Run: headless pygame with SDL's dummy video driver; simulated clock (each Clock.tick advances the game by its frame time, no real sleeping); random seed 0; keys injected as events and as key.get_pressed() state; no mouse input.
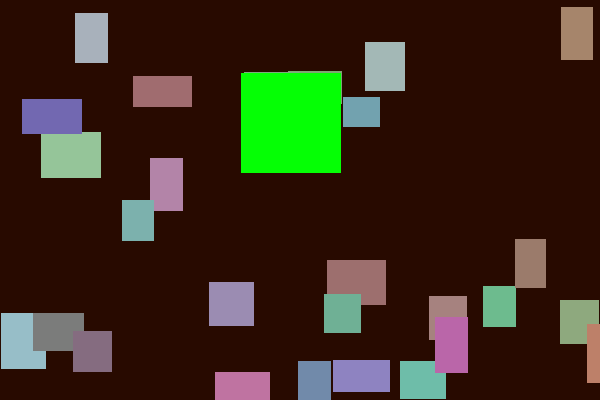
Frame 1 of 4 · flips 1–60 · no input
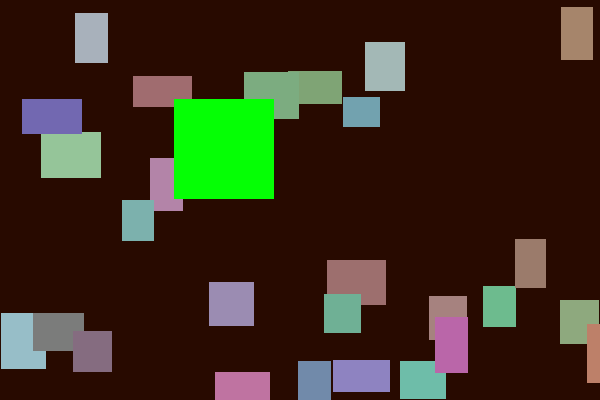
Frame 2 of 4 · flips 61–180 · tapped SPACE, RETURN · held RIGHT (→), D
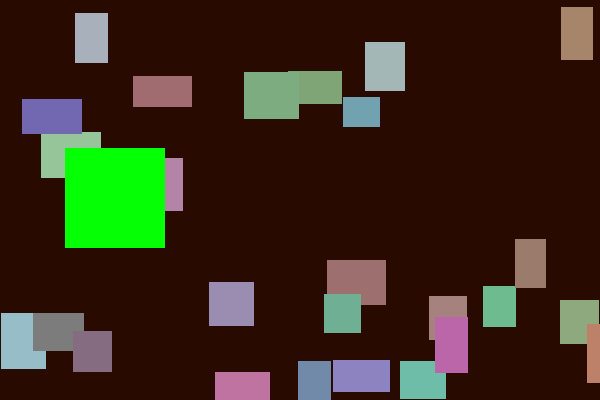
Frame 3 of 4 · flips 181–300 · held DOWN (↓), S
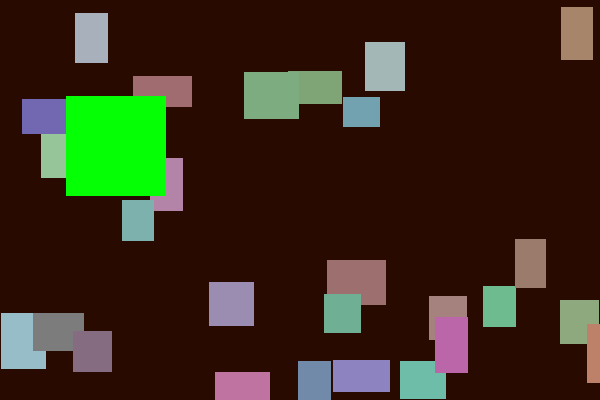
Frame 4 of 4 · flips 301–420 · held LEFT (←), A, UP (↑), W

The pygame program that drew these frames:

#! /usr/bin/env python
'''
An example of using the collision_resolver module

Pops up a window populated by randomly placed little squares.
You control the big square with the direction keys.
'''

from random import randint
import pygame
from pygame.locals import *

RESOLUTION = (600,400)
green = (5,255,5)
avatar = None
avatarGroup = None
sceen = None
background = None
origBackground = None
screen = None

def main():
    clock = pygame.time.Clock()

    prepare()
    while True:
        clock.tick(2)
        retval = iterate()
        if not retval:
            return

def prepare():
    global screen
    pygame.init()
    screen = pygame.display.set_mode(RESOLUTION)
    Start()

def iterate():
    avatar.moveState[0] = randint(-9,9)
    avatar.moveState[1] = randint(-9,9)

    for ev in pygame.event.get():
        if ev.type == QUIT:
            return False
        if ev.type == KEYDOWN and ev.key == K_ESCAPE:
            return False

    #clear
    avatarGroup.clear( screen, background )

    #update
    avatarGroup.update()

    #draw
    avatarGroup.draw(screen)
    pygame.display.update()

    return True

def Start():
    global avatar, avatarGroup, background, origBackground, screen
    background = pygame.Surface( RESOLUTION )
    off_black = (40,10,0)
    background.fill( off_black )

    # avatar will be a green square in the center of the screen
    avatar = Avatar()

    fixedBackgroundSprites = pygame.sprite.Group()
    for block in GenerateRandomBlocks(30, RESOLUTION):
        if not block.rect.colliderect(avatar.rect):
            fixedBackgroundSprites.add( block )
    fixedBackgroundSprites.draw( background )

    avatar.collidables = fixedBackgroundSprites

    avatarGroup = pygame.sprite.Group()
    avatarGroup.add( avatar )

    screen.blit( background, (0,0) )
    pygame.display.flip()
    origBackground = background.copy()


class Avatar(pygame.sprite.Sprite):
    def __init__(self):
        pygame.sprite.Sprite.__init__(self)
        self.image = pygame.Surface( (100,100) )
        self.image.fill( green )
        self.rect = self.image.get_rect()
        self.rect.center = (RESOLUTION[0]/2, RESOLUTION[1]/2)
        self.moveState = [0,0]
        self.collidables = None

    def update(self):
        if self.moveState[0] or self.moveState[1]:
            screen = pygame.display.get_surface()
            screen.blit( origBackground, (0,0) )
        self.rect.move_ip(*self.moveState)
        
class SimpleSprite(pygame.sprite.Sprite):
    def __init__(self, surface):
        pygame.sprite.Sprite.__init__(self)
        self.image = surface
        self.rect = self.image.get_rect()

def GenerateRandomBlocks( howMany, positionBounds ):
    lowerColorBound = (100,100,100)
    upperColorBound = (200,200,200)

    lowerXBound, lowerYBound = 0,0
    upperXBound, upperYBound = positionBounds

    lowerWidthBound, lowerHeightBound = 30,30
    upperWidthBound, upperHeightBound = 60,60

    for i in range(howMany):
        color = [ randint(lowerColorBound[i],upperColorBound[i])
                  for i in range(3) ]
        pos = [ randint(lowerXBound, upperXBound),
                randint(lowerYBound,upperYBound) ]
        size = [ randint(lowerWidthBound, upperWidthBound),
                 randint(lowerHeightBound, upperHeightBound) ]

        s = SimpleSprite( pygame.Surface(size) )
        s.image.fill( color )
        s.rect.topleft = pos
        yield s
    
if __name__ == '__main__':
    main()
